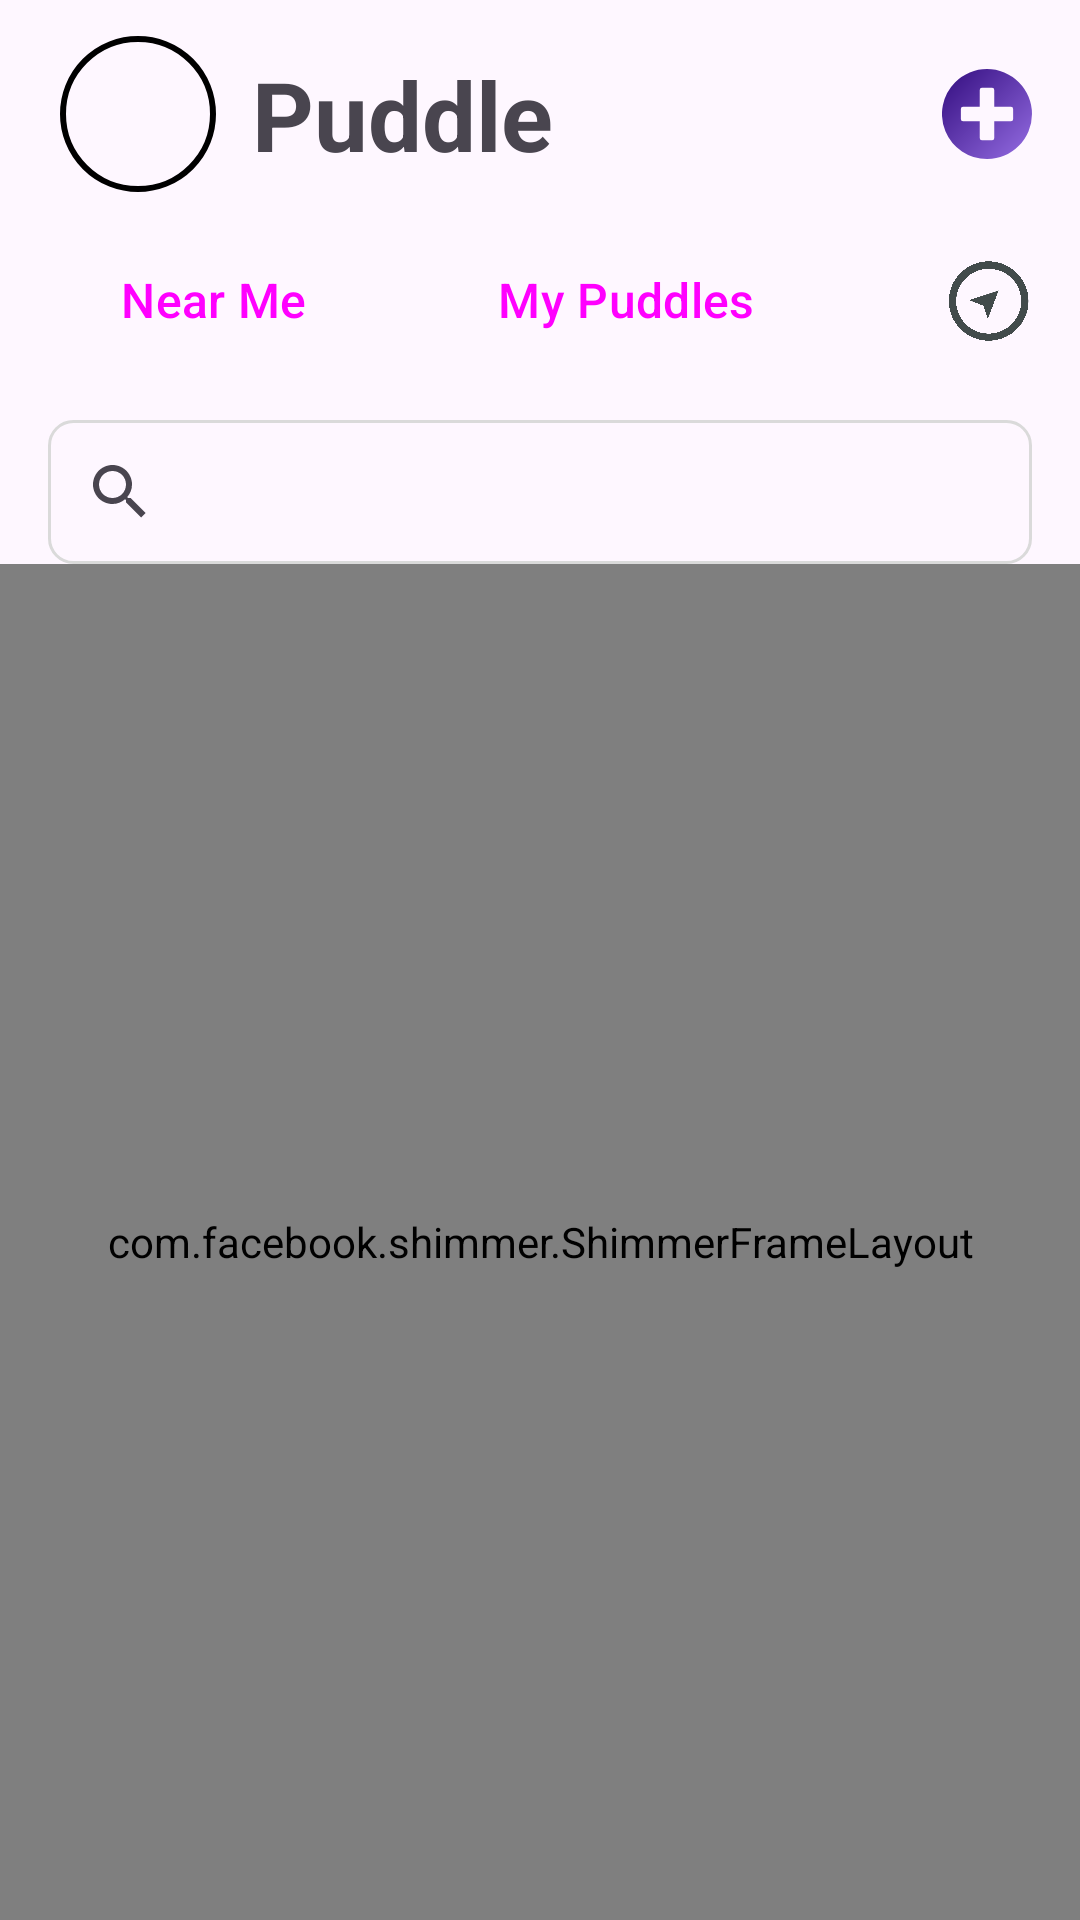

Layout XML and referenced resources for this Android screen:
<!-- AndroidManifest.xml: application theme Theme.NUMAD22Su_Team24_Puddle -->
<!-- res/layout/nav_activity_main.xml -->
<?xml version="1.0" encoding="utf-8"?>
<androidx.drawerlayout.widget.DrawerLayout xmlns:android="http://schemas.android.com/apk/res/android"
    xmlns:app="http://schemas.android.com/apk/res-auto"
    xmlns:tools="http://schemas.android.com/tools"
    android:id="@+id/drawer_layout"
    android:layout_width="match_parent"
    android:layout_height="match_parent"
    android:fitsSystemWindows="true"
    tools:openDrawer="start">

    <com.google.android.material.navigation.NavigationView
        android:id="@+id/nav_view"
        android:layout_width="wrap_content"
        android:layout_height="match_parent"
        android:layout_gravity="start"
        android:layout_marginTop="50dp"
        android:fitsSystemWindows="true"
        app:headerLayout="@layout/nav_header_navigation_drawer"
        app:menu="@menu/activity_main_drawer" />

    <include
        android:id="@+id/app_bar_navigation_drawer"
        layout="@layout/activity_puddle_list"
        android:layout_width="match_parent"
        android:layout_height="match_parent" />
</androidx.drawerlayout.widget.DrawerLayout>
<!-- res/layout/nav_header_navigation_drawer.xml (included above) -->
<?xml version="1.0" encoding="utf-8"?>
<LinearLayout xmlns:android="http://schemas.android.com/apk/res/android"
    xmlns:app="http://schemas.android.com/apk/res-auto"
    android:id="@+id/header_layout"
    android:layout_width="match_parent"
    android:layout_height="@dimen/nav_header_height"
    android:background="@drawable/side_nav_bar"
    android:gravity="bottom"
    android:orientation="vertical"
    android:paddingBottom="@dimen/activity_vertical_margin"
    android:paddingLeft="@dimen/activity_horizontal_margin"
    android:paddingRight="@dimen/activity_horizontal_margin"
    android:paddingTop="@dimen/activity_vertical_margin"
    android:theme="@style/ThemeOverlay.AppCompat.Dark">

    <ImageView
        android:id="@+id/profile_icon"
        android:layout_width="wrap_content"
        android:layout_height="wrap_content"
        android:contentDescription="@string/nav_header_desc"
        android:paddingTop="@dimen/nav_header_vertical_spacing"
        app:srcCompat="@mipmap/ic_launcher_round" />

    <TextView
        android:id="@+id/username"
        android:layout_width="match_parent"
        android:layout_height="wrap_content"
        android:paddingTop="@dimen/nav_header_vertical_spacing"
        android:text="name"
        android:textAppearance="@style/TextAppearance.AppCompat.Body1" />

    <TextView
        android:id="@+id/user_email"
        android:layout_width="wrap_content"
        android:layout_height="wrap_content"
        android:text="email" />
</LinearLayout>
<!-- res/layout/activity_puddle_list.xml (included above) -->
<?xml version="1.0" encoding="utf-8"?>
<androidx.coordinatorlayout.widget.CoordinatorLayout
    xmlns:android="http://schemas.android.com/apk/res/android"
    xmlns:app="http://schemas.android.com/apk/res-auto"
    xmlns:tools="http://schemas.android.com/tools"
    android:layout_width="match_parent"
    android:layout_height="match_parent"
    tools:context=".PuddleListActivity">

    <androidx.constraintlayout.widget.ConstraintLayout
        android:layout_width="match_parent"
        android:layout_height="match_parent">

        <include
            android:id="@+id/puddle_list_header"
            layout="@layout/puddles_list_header" />

    <androidx.core.widget.NestedScrollView
        android:id="@+id/nestedScrollView"
        android:layout_width="match_parent"
        android:layout_height="@dimen/fit_constraint"
        android:fillViewport="true"
        app:layout_behavior="@string/appbar_scrolling_view_behavior"
        app:layout_constraintBottom_toBottomOf="parent"
        app:layout_constraintEnd_toEndOf="parent"
        app:layout_constraintStart_toStartOf="parent"
        app:layout_constraintTop_toBottomOf="@id/puddle_list_header">

            <androidx.constraintlayout.widget.ConstraintLayout
                android:layout_width="match_parent"
                android:layout_height="wrap_content">

                <androidx.appcompat.widget.SearchView
                    android:id="@+id/search"
                    android:layout_width="0dp"
                    android:layout_height="wrap_content"
                    android:layout_marginStart="@dimen/margin_large"
                    android:layout_marginTop="@dimen/margin_large"
                    android:layout_marginEnd="@dimen/margin_large"
                    android:background="@drawable/search_bg"
                    android:queryHint="Search"
                    app:showAsAction="collapseActionView|always"
                    app:layout_constraintBottom_toTopOf="@+id/puddle_list_rv"
                    app:layout_constraintEnd_toEndOf="parent"
                    app:layout_constraintStart_toStartOf="parent"
                    app:layout_constraintTop_toTopOf="parent" />

                <TextView
                    android:id="@+id/no_result_found"
                    android:layout_width="wrap_content"
                    android:layout_height="wrap_content"
                    android:text="No Puddles Found!!"
                    android:textColor="#000000"
                    android:textSize="24sp"
                    android:textStyle="bold"
                    android:visibility="gone"
                    app:layout_constraintBottom_toBottomOf="parent"
                    app:layout_constraintEnd_toEndOf="parent"
                    app:layout_constraintStart_toStartOf="parent"
                    app:layout_constraintTop_toTopOf="parent" />

                <androidx.recyclerview.widget.RecyclerView
                    android:id="@+id/puddle_list_rv"
                    android:layout_width="match_parent"
                    android:layout_height="wrap_content"
                    android:layout_marginStart="@dimen/margin_mid"
                    android:layout_marginTop="@dimen/margin_mid"
                    android:visibility="invisible"
                    android:nestedScrollingEnabled="false"
                    app:layout_constraintEnd_toEndOf="parent"
                    app:layout_constraintStart_toStartOf="parent"
                    app:layout_constraintTop_toBottomOf="@+id/search" />

                <com.facebook.shimmer.ShimmerFrameLayout
                    android:id="@+id/events_shimmer_layout"
                    android:layout_width="match_parent"
                    android:layout_height="0sp"
                    android:visibility="visible"
                    app:layout_constraintBottom_toBottomOf="parent"
                    app:layout_constraintTop_toBottomOf="@id/search"
                    app:shimmer_auto_start="true">

                    <LinearLayout
                        android:layout_width="match_parent"
                        android:layout_height="wrap_content"
                        android:orientation="vertical">

                        <LinearLayout
                            android:layout_width="match_parent"
                            android:layout_height="wrap_content"
                            android:orientation="horizontal">

                            <include layout="@layout/my_puddle_placeholder" />

                            <include layout="@layout/my_puddle_placeholder" />

                        </LinearLayout>

                        <LinearLayout
                            android:layout_width="match_parent"
                            android:layout_height="wrap_content"
                            android:orientation="horizontal">

                            <include layout="@layout/my_puddle_placeholder" />

                            <include layout="@layout/my_puddle_placeholder" />
                        </LinearLayout>

                        <LinearLayout
                            android:layout_width="match_parent"
                            android:layout_height="wrap_content"
                            android:orientation="horizontal">

                            <include layout="@layout/my_puddle_placeholder" />

                            <include layout="@layout/my_puddle_placeholder" />
                        </LinearLayout>
                    </LinearLayout>

                </com.facebook.shimmer.ShimmerFrameLayout>

            </androidx.constraintlayout.widget.ConstraintLayout>
        </androidx.core.widget.NestedScrollView>
    </androidx.constraintlayout.widget.ConstraintLayout>

</androidx.coordinatorlayout.widget.CoordinatorLayout>
<!-- res/layout/puddles_list_header.xml (included above) -->
<?xml version="1.0" encoding="utf-8"?>
<androidx.constraintlayout.widget.ConstraintLayout xmlns:android="http://schemas.android.com/apk/res/android"
    xmlns:app="http://schemas.android.com/apk/res-auto"
    android:layout_width="match_parent"
    android:layout_height="wrap_content">

    <com.google.android.material.imageview.ShapeableImageView
        android:id="@+id/puddle_list_header_profile_icon"
        android:layout_width="@dimen/profile_icon_small"
        android:layout_height="@dimen/profile_icon_small"
        android:layout_marginStart="@dimen/margin_large"
        android:layout_marginTop="@dimen/margin_mid"
        android:padding="5dp"
        android:scaleType="fitXY"
        android:src="@drawable/blank_image"
        app:layout_constraintStart_toStartOf="parent"
        app:layout_constraintTop_toTopOf="parent"
        app:shapeAppearanceOverlay="@style/ShapeAppearanceOverlay.App.RoundedCorners"
        app:strokeColor="@color/black"
        app:strokeWidth="2dp" />

    <TextView
        android:id="@+id/puddle_list_header_app_name"
        android:layout_width="wrap_content"
        android:layout_height="wrap_content"
        android:layout_marginStart="@dimen/margin_mid"
        android:text="@string/app_name"
        android:textSize="@dimen/font_size_xxl"
        android:textStyle="bold"
        app:layout_constraintBottom_toBottomOf="@id/puddle_list_header_profile_icon"
        app:layout_constraintStart_toEndOf="@id/puddle_list_header_profile_icon"
        app:layout_constraintTop_toTopOf="@id/puddle_list_header_profile_icon" />

    <ImageView
        android:id="@+id/header_create_puddle_icon"
        android:layout_width="@dimen/icon_size_small"
        android:layout_height="@dimen/icon_size_small"
        android:layout_marginEnd="@dimen/margin_large"
        android:src="@drawable/create"
        app:layout_constraintBottom_toBottomOf="@id/puddle_list_header_profile_icon"
        app:layout_constraintEnd_toEndOf="parent"
        app:layout_constraintTop_toTopOf="@id/puddle_list_header_profile_icon" />

    <Button
        android:id="@+id/header_near_me_btn"
        style="@style/Theme.NUMAD22Su_Team24_Puddle.CustomButtonTheme"
        android:layout_width="wrap_content"
        android:layout_height="wrap_content"
        android:layout_marginTop="@dimen/margin_mid"
        android:text="Near Me"
        app:layout_constraintStart_toStartOf="@id/puddle_list_header_profile_icon"
        app:layout_constraintTop_toBottomOf="@id/puddle_list_header_profile_icon" />

    <Button
        android:id="@+id/header_my_puddles_btn"
        style="@style/Theme.NUMAD22Su_Team24_Puddle.CustomButtonTheme"
        android:layout_width="wrap_content"
        android:layout_height="wrap_content"
        android:layout_marginStart="@dimen/margin_large"
        android:text="My Puddles"
        app:layout_constraintStart_toEndOf="@id/header_near_me_btn"
        app:layout_constraintTop_toTopOf="@id/header_near_me_btn" />

    <ImageView
        android:id="@+id/header_navigation_icon"
        android:layout_width="@dimen/icon_size_small"
        android:layout_height="@dimen/icon_size_small"
        android:layout_marginEnd="@dimen/margin_large"
        android:src="@drawable/navigation"
        app:layout_constraintBottom_toBottomOf="@id/header_near_me_btn"
        app:layout_constraintEnd_toEndOf="parent"
        app:layout_constraintTop_toTopOf="@id/header_near_me_btn" />

    <ImageView
        android:id="@+id/header_filter_icon"
        android:layout_width="@dimen/icon_size_small"
        android:layout_height="@dimen/icon_size_small"
        android:layout_marginEnd="@dimen/margin_mid"
        android:src="@drawable/filter"
        app:layout_constraintBottom_toBottomOf="@id/header_near_me_btn"
        app:layout_constraintEnd_toStartOf="@id/header_navigation_icon"
        app:layout_constraintTop_toTopOf="@id/header_near_me_btn" />


</androidx.constraintlayout.widget.ConstraintLayout>
<!-- res/layout/my_puddle_placeholder.xml (included above) -->
<?xml version="1.0" encoding="utf-8"?>
<androidx.cardview.widget.CardView
    xmlns:android="http://schemas.android.com/apk/res/android"
    xmlns:app="http://schemas.android.com/apk/res-auto"
    android:layout_width="0sp"
    android:layout_weight="1"
    android:layout_height="221sp"
    android:layout_marginBottom="8dp"
    android:layout_marginEnd="8dp"
    android:layout_marginStart="13dp"
    android:layout_marginTop="8dp"
    app:cardBackgroundColor="#a9a9a9"
    app:cardCornerRadius="10dp"
    app:contentPadding="0dp"
    />
<!-- resources referenced by this layout -->
<resources>
  <color name="black">#FF000000</color>
  <dimen name="fit_constraint">0dp</dimen>
  <dimen name="font_size_xxl">32sp</dimen>
  <dimen name="icon_size_small">30dp</dimen>
  <dimen name="margin_large">16dp</dimen>
  <dimen name="margin_mid">8dp</dimen>
  <dimen name="profile_icon_small">60dp</dimen>
  <!-- drawable create (drawable) -->
  <vector xmlns:android="http://schemas.android.com/apk/res/android"
      xmlns:aapt="http://schemas.android.com/aapt"
      android:width="19dp"
      android:height="19dp"
      android:viewportWidth="19"
      android:viewportHeight="19">
    <path
        android:pathData="M9.5,19A9.5,9.5 0,0 1,2.782 2.782,9.5 9.5,0 0,1 16.218,16.218 9.438,9.438 0,0 1,9.5 19ZM4.444,7.968a0.46,0.46 0,0 0,-0.46 0.46v2.145a0.46,0.46 0,0 0,0.46 0.46H7.968v3.524a0.46,0.46 0,0 0,0.46 0.46h2.145a0.46,0.46 0,0 0,0.46 -0.46V11.032h3.524a0.46,0.46 0,0 0,0.46 -0.46V8.428a0.46,0.46 0,0 0,-0.46 -0.46H11.032V4.444a0.46,0.46 0,0 0,-0.46 -0.46H8.428a0.46,0.46 0,0 0,-0.46 0.46V7.968Z">
      <aapt:attr name="android:fillColor">
        <gradient 
            android:startX="-0.185"
            android:startY="0.017"
            android:endX="18.983"
            android:endY="19.004"
            android:type="linear">
          <item android:offset="0" android:color="#FF320C7E"/>
          <item android:offset="1" android:color="#FF956DE3"/>
        </gradient>
      </aapt:attr>
    </path>
  </vector>
  <!-- drawable navigation: png bitmap (drawable, 71825 bytes) -->
  <!-- drawable search_bg (drawable) -->
  <?xml version="1.0" encoding="utf-8"?>
  <shape xmlns:android="http://schemas.android.com/apk/res/android">
      <corners android:radius="8dp" />
      <stroke android:color="#DADADA" android:width="1dp" />
  </shape>
  <!-- mipmap ic_launcher_round: png bitmap (mipmap-hdpi, 3959 bytes) -->
  <string name="app_name">Puddle</string>
  <string name="nav_header_desc">Navigation header</string>
  <style name="ShapeAppearanceOverlay.App.RoundedCorners" parent="">
          <item name="cornerSize">50%</item>
      </style>
  <style name="Theme.NUMAD22Su_Team24_Puddle.CustomButtonTheme" parent="Widget.Material3.Button">
          <item name="android:textSize">@dimen/font_size_mid</item>
      </style>
  <style name="Theme.NUMAD22Su_Team24_Puddle" parent="Theme.Material3.DayNight">
          
          <item name="colorPrimary">@color/purple_500</item>
          <item name="colorPrimaryVariant">@color/purple_700</item>
          <item name="colorOnPrimary">@color/white</item>
          
          <item name="colorSecondary">@color/teal_200</item>
          <item name="colorSecondaryVariant">@color/teal_700</item>
          <item name="colorOnSecondary">@color/black</item>
          
          <item name="android:statusBarColor" tools:targetApi="l">?attr/colorPrimaryVariant</item>
          
      </style>
  <dimen name="font_size_mid">16sp</dimen>
  <color name="purple_500">#FF6200EE</color>
  <color name="purple_700">#FF3700B3</color>
  <color name="white">#FFFFFFFF</color>
  <color name="teal_200">#FF03DAC5</color>
  <color name="teal_700">#FF018786</color>
</resources>
